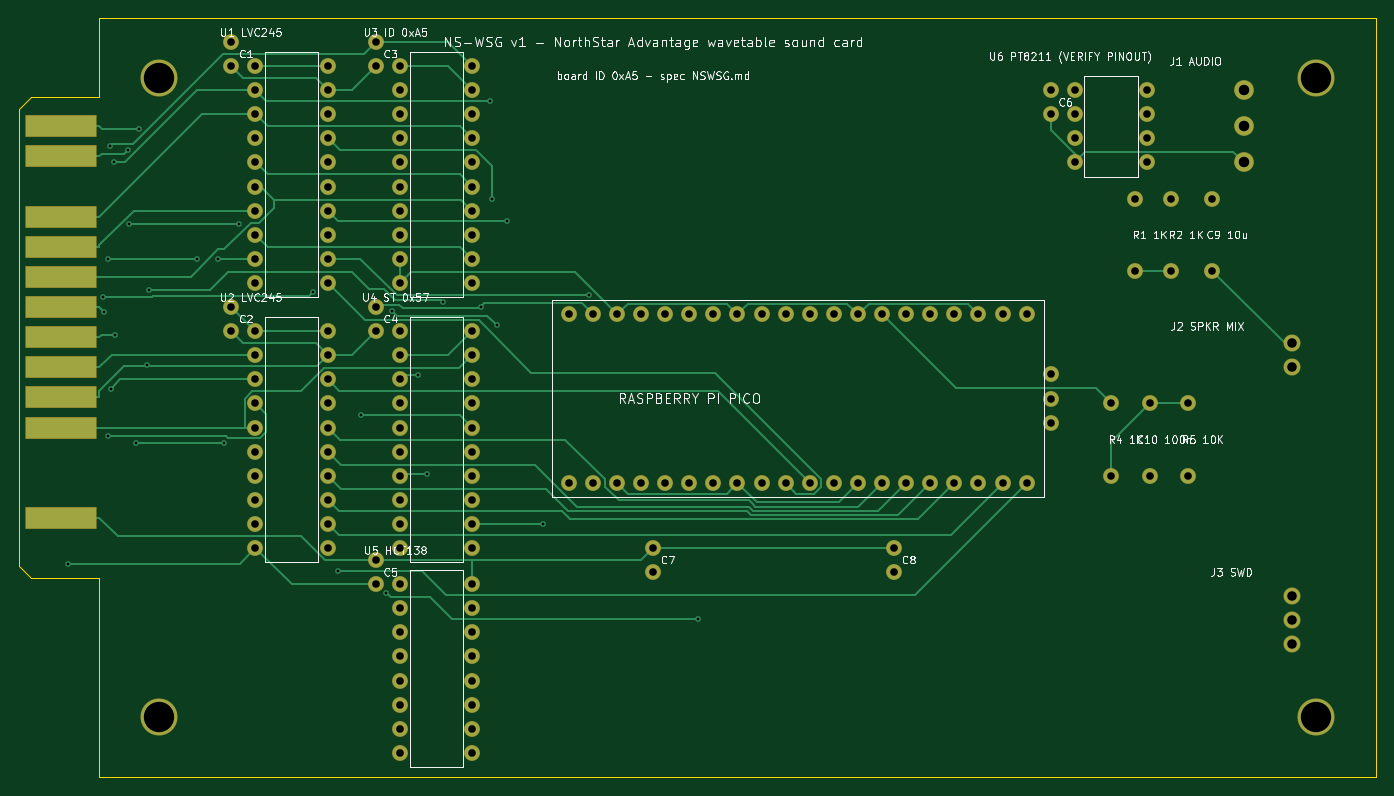
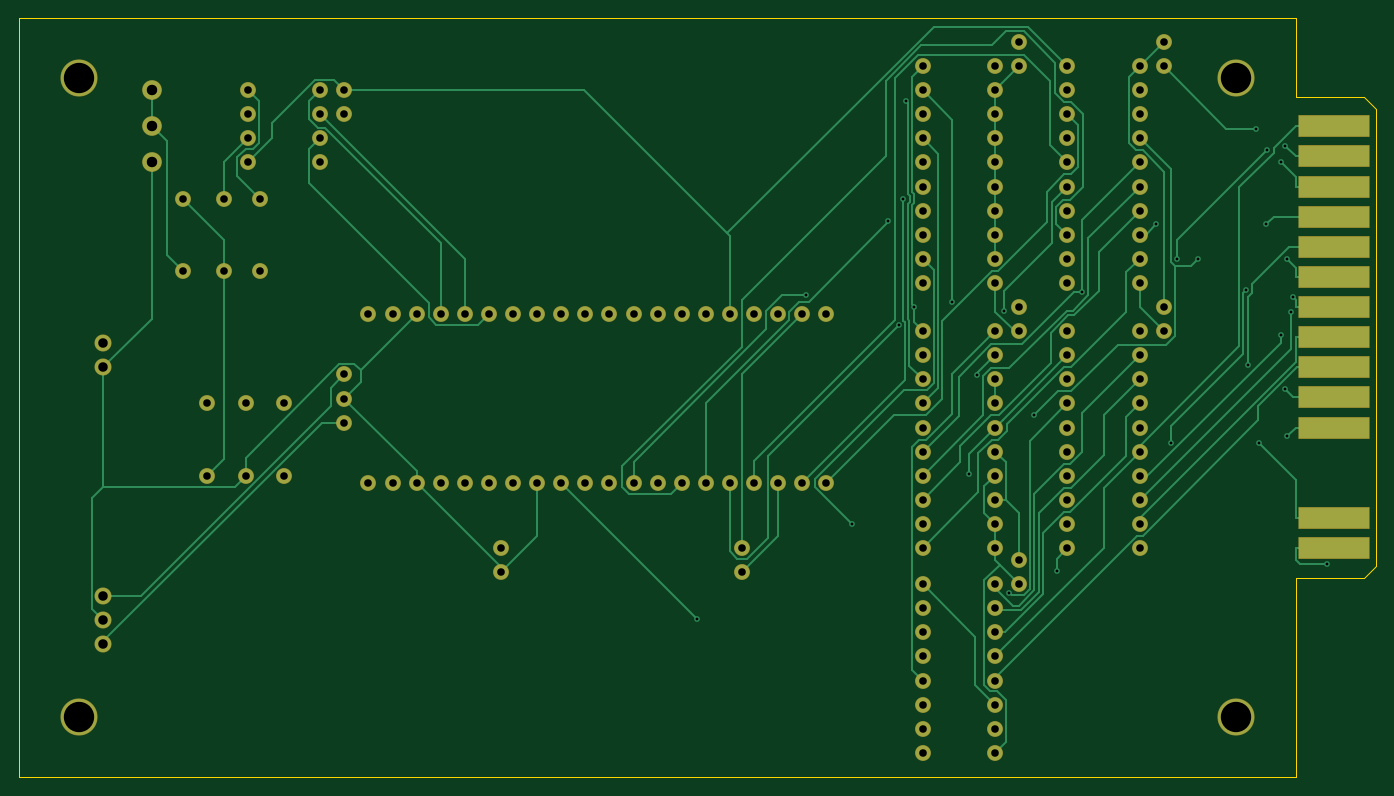
Circuit board: 8 layer files. Board 143.0 x 80.0 mm.
- bottom_copper: card_routed-B_Cu.gbl (30725 bytes)
- bottom_mask: card_routed-B_Mask.gbs (6047 bytes)
- bottom_silk: card_routed-B_Silkscreen.gbo (457 bytes)
- outline: card_routed-Edge_Cuts.gm1 (876 bytes)
- top_copper: card_routed-F_Cu.gtl (23250 bytes)
- top_mask: card_routed-F_Mask.gts (5999 bytes)
- top_silk: card_routed-F_Silkscreen.gto (97881 bytes)
- drill: card_routed.drl (3759 bytes)

=== bottom_copper: card_routed-B_Cu.gbl (30725 bytes, source omitted) ===
=== bottom_mask: card_routed-B_Mask.gbs ===
%TF.GenerationSoftware,KiCad,Pcbnew,10.0.6*%
%TF.CreationDate,2026-08-30T22:13:08-04:00*%
%TF.ProjectId,card_routed,63617264-5f72-46f7-9574-65642e6b6963,rev?*%
%TF.SameCoordinates,Original*%
%TF.FileFunction,Soldermask,Bot*%
%TF.FilePolarity,Negative*%
%FSLAX46Y46*%
G04 Gerber Fmt 4.6, Leading zero omitted, Abs format (unit mm)*
G04 Created by KiCad (PCBNEW 10.0.6) date 2026-08-30 22:13:08*
%MOMM*%
%LPD*%
G01*
G04 APERTURE LIST*
G04 Aperture macros list*
%AMRoundRect*
0 Rectangle with rounded corners*
0 $1 Rounding radius*
0 $2 $3 $4 $5 $6 $7 $8 $9 X,Y pos of 4 corners*
0 Add a 4 corners polygon primitive as box body*
4,1,4,$2,$3,$4,$5,$6,$7,$8,$9,$2,$3,0*
0 Add four circle primitives for the rounded corners*
1,1,$1+$1,$2,$3*
1,1,$1+$1,$4,$5*
1,1,$1+$1,$6,$7*
1,1,$1+$1,$8,$9*
0 Add four rect primitives between the rounded corners*
20,1,$1+$1,$2,$3,$4,$5,0*
20,1,$1+$1,$4,$5,$6,$7,0*
20,1,$1+$1,$6,$7,$8,$9,0*
20,1,$1+$1,$8,$9,$2,$3,0*%
G04 Aperture macros list end*
%ADD10RoundRect,0.050000X-3.695700X-1.099800X3.695700X-1.099800X3.695700X1.099800X-3.695700X1.099800X0*%
%ADD11C,1.674800*%
%ADD12C,2.081200*%
%ADD13C,1.801800*%
%ADD14C,3.910000*%
G04 APERTURE END LIST*
D10*
%TO.C,*%
X-3949700Y-55880000D03*
X-3949700Y-52705000D03*
X-3949700Y-43180000D03*
X-3949700Y-40005000D03*
X-3949700Y-36830000D03*
X-3949700Y-33655000D03*
X-3949700Y-30480000D03*
X-3949700Y-27305000D03*
X-3949700Y-24130000D03*
X-3949700Y-20955000D03*
X-3949700Y-17780000D03*
X-3949700Y-14605000D03*
X-3949700Y-11430000D03*
D11*
X16510000Y-5080000D03*
X24130000Y-5080000D03*
X16510000Y-7620000D03*
X24130000Y-7620000D03*
X16510000Y-10160000D03*
X24130000Y-10160000D03*
X16510000Y-12700000D03*
X24130000Y-12700000D03*
X16510000Y-15240000D03*
X24130000Y-15240000D03*
X16510000Y-17780000D03*
X24130000Y-17780000D03*
X16510000Y-20320000D03*
X24130000Y-20320000D03*
X16510000Y-22860000D03*
X24130000Y-22860000D03*
X16510000Y-25400000D03*
X24130000Y-25400000D03*
X16510000Y-27940000D03*
X24130000Y-27940000D03*
X16510000Y-33020000D03*
X24130000Y-33020000D03*
X16510000Y-35560000D03*
X24130000Y-35560000D03*
X16510000Y-38100000D03*
X24130000Y-38100000D03*
X16510000Y-40640000D03*
X24130000Y-40640000D03*
X16510000Y-43180000D03*
X24130000Y-43180000D03*
X16510000Y-45720000D03*
X24130000Y-45720000D03*
X16510000Y-48260000D03*
X24130000Y-48260000D03*
X16510000Y-50800000D03*
X24130000Y-50800000D03*
X16510000Y-53340000D03*
X24130000Y-53340000D03*
X16510000Y-55880000D03*
X24130000Y-55880000D03*
X31750000Y-5080000D03*
X39370000Y-5080000D03*
X31750000Y-7620000D03*
X39370000Y-7620000D03*
X31750000Y-10160000D03*
X39370000Y-10160000D03*
X31750000Y-12700000D03*
X39370000Y-12700000D03*
X31750000Y-15240000D03*
X39370000Y-15240000D03*
X31750000Y-17780000D03*
X39370000Y-17780000D03*
X31750000Y-20320000D03*
X39370000Y-20320000D03*
X31750000Y-22860000D03*
X39370000Y-22860000D03*
X31750000Y-25400000D03*
X39370000Y-25400000D03*
X31750000Y-27940000D03*
X39370000Y-27940000D03*
X31750000Y-33020000D03*
X39370000Y-33020000D03*
X31750000Y-35560000D03*
X39370000Y-35560000D03*
X31750000Y-38100000D03*
X39370000Y-38100000D03*
X31750000Y-40640000D03*
X39370000Y-40640000D03*
X31750000Y-43180000D03*
X39370000Y-43180000D03*
X31750000Y-45720000D03*
X39370000Y-45720000D03*
X31750000Y-48260000D03*
X39370000Y-48260000D03*
X31750000Y-50800000D03*
X39370000Y-50800000D03*
X31750000Y-53340000D03*
X39370000Y-53340000D03*
X31750000Y-55880000D03*
X39370000Y-55880000D03*
X31750000Y-59690000D03*
X39370000Y-59690000D03*
X31750000Y-62230000D03*
X39370000Y-62230000D03*
X31750000Y-64770000D03*
X39370000Y-64770000D03*
X31750000Y-67310000D03*
X39370000Y-67310000D03*
X31750000Y-69850000D03*
X39370000Y-69850000D03*
X31750000Y-72390000D03*
X39370000Y-72390000D03*
X31750000Y-74930000D03*
X39370000Y-74930000D03*
X31750000Y-77470000D03*
X39370000Y-77470000D03*
X102870000Y-7620000D03*
X110490000Y-7620000D03*
X102870000Y-10160000D03*
X110490000Y-10160000D03*
X102870000Y-12700000D03*
X110490000Y-12700000D03*
X102870000Y-15240000D03*
X110490000Y-15240000D03*
X49530000Y-49022000D03*
X49530000Y-31242000D03*
X52070000Y-49022000D03*
X52070000Y-31242000D03*
X54610000Y-49022000D03*
X54610000Y-31242000D03*
X57150000Y-49022000D03*
X57150000Y-31242000D03*
X59690000Y-49022000D03*
X59690000Y-31242000D03*
X62230000Y-49022000D03*
X62230000Y-31242000D03*
X64770000Y-49022000D03*
X64770000Y-31242000D03*
X67310000Y-49022000D03*
X67310000Y-31242000D03*
X69850000Y-49022000D03*
X69850000Y-31242000D03*
X72390000Y-49022000D03*
X72390000Y-31242000D03*
X74930000Y-49022000D03*
X74930000Y-31242000D03*
X77470000Y-49022000D03*
X77470000Y-31242000D03*
X80010000Y-49022000D03*
X80010000Y-31242000D03*
X82550000Y-49022000D03*
X82550000Y-31242000D03*
X85090000Y-49022000D03*
X85090000Y-31242000D03*
X87630000Y-49022000D03*
X87630000Y-31242000D03*
X90170000Y-49022000D03*
X90170000Y-31242000D03*
X92710000Y-49022000D03*
X92710000Y-31242000D03*
X95250000Y-49022000D03*
X95250000Y-31242000D03*
X97790000Y-49022000D03*
X97790000Y-31242000D03*
X100330000Y-37592000D03*
X100330000Y-40132000D03*
X100330000Y-42672000D03*
X109220000Y-19050000D03*
X109220000Y-26670000D03*
X113030000Y-19050000D03*
X113030000Y-26670000D03*
X117348000Y-19050000D03*
X117348000Y-26670000D03*
X106680000Y-40640000D03*
X106680000Y-48260000D03*
X110744000Y-40640000D03*
X110744000Y-48260000D03*
X114808000Y-40640000D03*
X114808000Y-48260000D03*
D12*
X120650000Y-7620000D03*
X120650000Y-11430000D03*
X120650000Y-15240000D03*
D13*
X125730000Y-34290000D03*
X125730000Y-36830000D03*
X125730000Y-60960000D03*
X125730000Y-63500000D03*
X125730000Y-66040000D03*
D11*
X13970000Y-2540000D03*
X13970000Y-5080000D03*
X13970000Y-30480000D03*
X13970000Y-33020000D03*
X29210000Y-2540000D03*
X29210000Y-5080000D03*
X29210000Y-30480000D03*
X29210000Y-33020000D03*
X29210000Y-57150000D03*
X29210000Y-59690000D03*
X100330000Y-7620000D03*
X100330000Y-10160000D03*
X58420000Y-55880000D03*
X58420000Y-58420000D03*
X83820000Y-55880000D03*
X83820000Y-58420000D03*
D14*
X6350000Y-6350000D03*
X6350000Y-73660000D03*
X128270000Y-6350000D03*
X128270000Y-73660000D03*
%TD*%
M02*

=== bottom_silk: card_routed-B_Silkscreen.gbo ===
%TF.GenerationSoftware,KiCad,Pcbnew,10.0.6*%
%TF.CreationDate,2026-08-30T22:13:08-04:00*%
%TF.ProjectId,card_routed,63617264-5f72-46f7-9574-65642e6b6963,rev?*%
%TF.SameCoordinates,Original*%
%TF.FileFunction,Legend,Bot*%
%TF.FilePolarity,Positive*%
%FSLAX46Y46*%
G04 Gerber Fmt 4.6, Leading zero omitted, Abs format (unit mm)*
G04 Created by KiCad (PCBNEW 10.0.6) date 2026-08-30 22:13:08*
%MOMM*%
%LPD*%
G01*
G04 APERTURE LIST*
G04 APERTURE END LIST*
M02*

=== outline: card_routed-Edge_Cuts.gm1 ===
%TF.GenerationSoftware,KiCad,Pcbnew,10.0.6*%
%TF.CreationDate,2026-08-30T22:13:08-04:00*%
%TF.ProjectId,card_routed,63617264-5f72-46f7-9574-65642e6b6963,rev?*%
%TF.SameCoordinates,Original*%
%TF.FileFunction,Profile,NP*%
%FSLAX46Y46*%
G04 Gerber Fmt 4.6, Leading zero omitted, Abs format (unit mm)*
G04 Created by KiCad (PCBNEW 10.0.6) date 2026-08-30 22:13:08*
%MOMM*%
%LPD*%
G01*
G04 APERTURE LIST*
%TA.AperFunction,Profile*%
%ADD10C,0.100000*%
%TD*%
G04 APERTURE END LIST*
D10*
X0Y0D02*
X134620000Y0D01*
X134620000Y0D02*
X134620000Y-80010000D01*
X134620000Y-80010000D02*
X0Y-80010000D01*
X0Y-80010000D02*
X0Y-59011800D01*
X0Y-59011800D02*
X-7137400Y-59011800D01*
X-7137400Y-59011800D02*
X-8407400Y-57741800D01*
X-8407400Y-57741800D02*
X-8407400Y-9568200D01*
X-8407400Y-9568200D02*
X-7137400Y-8298200D01*
X-7137400Y-8298200D02*
X0Y-8298200D01*
X0Y-8298200D02*
X0Y0D01*
M02*

=== top_copper: card_routed-F_Cu.gtl (23250 bytes, source omitted) ===
=== top_mask: card_routed-F_Mask.gts ===
%TF.GenerationSoftware,KiCad,Pcbnew,10.0.6*%
%TF.CreationDate,2026-08-30T22:13:08-04:00*%
%TF.ProjectId,card_routed,63617264-5f72-46f7-9574-65642e6b6963,rev?*%
%TF.SameCoordinates,Original*%
%TF.FileFunction,Soldermask,Top*%
%TF.FilePolarity,Negative*%
%FSLAX46Y46*%
G04 Gerber Fmt 4.6, Leading zero omitted, Abs format (unit mm)*
G04 Created by KiCad (PCBNEW 10.0.6) date 2026-08-30 22:13:08*
%MOMM*%
%LPD*%
G01*
G04 APERTURE LIST*
G04 Aperture macros list*
%AMRoundRect*
0 Rectangle with rounded corners*
0 $1 Rounding radius*
0 $2 $3 $4 $5 $6 $7 $8 $9 X,Y pos of 4 corners*
0 Add a 4 corners polygon primitive as box body*
4,1,4,$2,$3,$4,$5,$6,$7,$8,$9,$2,$3,0*
0 Add four circle primitives for the rounded corners*
1,1,$1+$1,$2,$3*
1,1,$1+$1,$4,$5*
1,1,$1+$1,$6,$7*
1,1,$1+$1,$8,$9*
0 Add four rect primitives between the rounded corners*
20,1,$1+$1,$2,$3,$4,$5,0*
20,1,$1+$1,$4,$5,$6,$7,0*
20,1,$1+$1,$6,$7,$8,$9,0*
20,1,$1+$1,$8,$9,$2,$3,0*%
G04 Aperture macros list end*
%ADD10RoundRect,0.050000X-3.695700X-1.099800X3.695700X-1.099800X3.695700X1.099800X-3.695700X1.099800X0*%
%ADD11C,1.674800*%
%ADD12C,2.081200*%
%ADD13C,1.801800*%
%ADD14C,3.910000*%
G04 APERTURE END LIST*
D10*
%TO.C,*%
X-3949700Y-52705000D03*
X-3949700Y-43180000D03*
X-3949700Y-40005000D03*
X-3949700Y-36830000D03*
X-3949700Y-33655000D03*
X-3949700Y-30480000D03*
X-3949700Y-27305000D03*
X-3949700Y-24130000D03*
X-3949700Y-20955000D03*
X-3949700Y-14605000D03*
X-3949700Y-11430000D03*
D11*
X16510000Y-5080000D03*
X24130000Y-5080000D03*
X16510000Y-7620000D03*
X24130000Y-7620000D03*
X16510000Y-10160000D03*
X24130000Y-10160000D03*
X16510000Y-12700000D03*
X24130000Y-12700000D03*
X16510000Y-15240000D03*
X24130000Y-15240000D03*
X16510000Y-17780000D03*
X24130000Y-17780000D03*
X16510000Y-20320000D03*
X24130000Y-20320000D03*
X16510000Y-22860000D03*
X24130000Y-22860000D03*
X16510000Y-25400000D03*
X24130000Y-25400000D03*
X16510000Y-27940000D03*
X24130000Y-27940000D03*
X16510000Y-33020000D03*
X24130000Y-33020000D03*
X16510000Y-35560000D03*
X24130000Y-35560000D03*
X16510000Y-38100000D03*
X24130000Y-38100000D03*
X16510000Y-40640000D03*
X24130000Y-40640000D03*
X16510000Y-43180000D03*
X24130000Y-43180000D03*
X16510000Y-45720000D03*
X24130000Y-45720000D03*
X16510000Y-48260000D03*
X24130000Y-48260000D03*
X16510000Y-50800000D03*
X24130000Y-50800000D03*
X16510000Y-53340000D03*
X24130000Y-53340000D03*
X16510000Y-55880000D03*
X24130000Y-55880000D03*
X31750000Y-5080000D03*
X39370000Y-5080000D03*
X31750000Y-7620000D03*
X39370000Y-7620000D03*
X31750000Y-10160000D03*
X39370000Y-10160000D03*
X31750000Y-12700000D03*
X39370000Y-12700000D03*
X31750000Y-15240000D03*
X39370000Y-15240000D03*
X31750000Y-17780000D03*
X39370000Y-17780000D03*
X31750000Y-20320000D03*
X39370000Y-20320000D03*
X31750000Y-22860000D03*
X39370000Y-22860000D03*
X31750000Y-25400000D03*
X39370000Y-25400000D03*
X31750000Y-27940000D03*
X39370000Y-27940000D03*
X31750000Y-33020000D03*
X39370000Y-33020000D03*
X31750000Y-35560000D03*
X39370000Y-35560000D03*
X31750000Y-38100000D03*
X39370000Y-38100000D03*
X31750000Y-40640000D03*
X39370000Y-40640000D03*
X31750000Y-43180000D03*
X39370000Y-43180000D03*
X31750000Y-45720000D03*
X39370000Y-45720000D03*
X31750000Y-48260000D03*
X39370000Y-48260000D03*
X31750000Y-50800000D03*
X39370000Y-50800000D03*
X31750000Y-53340000D03*
X39370000Y-53340000D03*
X31750000Y-55880000D03*
X39370000Y-55880000D03*
X31750000Y-59690000D03*
X39370000Y-59690000D03*
X31750000Y-62230000D03*
X39370000Y-62230000D03*
X31750000Y-64770000D03*
X39370000Y-64770000D03*
X31750000Y-67310000D03*
X39370000Y-67310000D03*
X31750000Y-69850000D03*
X39370000Y-69850000D03*
X31750000Y-72390000D03*
X39370000Y-72390000D03*
X31750000Y-74930000D03*
X39370000Y-74930000D03*
X31750000Y-77470000D03*
X39370000Y-77470000D03*
X102870000Y-7620000D03*
X110490000Y-7620000D03*
X102870000Y-10160000D03*
X110490000Y-10160000D03*
X102870000Y-12700000D03*
X110490000Y-12700000D03*
X102870000Y-15240000D03*
X110490000Y-15240000D03*
X49530000Y-49022000D03*
X49530000Y-31242000D03*
X52070000Y-49022000D03*
X52070000Y-31242000D03*
X54610000Y-49022000D03*
X54610000Y-31242000D03*
X57150000Y-49022000D03*
X57150000Y-31242000D03*
X59690000Y-49022000D03*
X59690000Y-31242000D03*
X62230000Y-49022000D03*
X62230000Y-31242000D03*
X64770000Y-49022000D03*
X64770000Y-31242000D03*
X67310000Y-49022000D03*
X67310000Y-31242000D03*
X69850000Y-49022000D03*
X69850000Y-31242000D03*
X72390000Y-49022000D03*
X72390000Y-31242000D03*
X74930000Y-49022000D03*
X74930000Y-31242000D03*
X77470000Y-49022000D03*
X77470000Y-31242000D03*
X80010000Y-49022000D03*
X80010000Y-31242000D03*
X82550000Y-49022000D03*
X82550000Y-31242000D03*
X85090000Y-49022000D03*
X85090000Y-31242000D03*
X87630000Y-49022000D03*
X87630000Y-31242000D03*
X90170000Y-49022000D03*
X90170000Y-31242000D03*
X92710000Y-49022000D03*
X92710000Y-31242000D03*
X95250000Y-49022000D03*
X95250000Y-31242000D03*
X97790000Y-49022000D03*
X97790000Y-31242000D03*
X100330000Y-37592000D03*
X100330000Y-40132000D03*
X100330000Y-42672000D03*
X109220000Y-19050000D03*
X109220000Y-26670000D03*
X113030000Y-19050000D03*
X113030000Y-26670000D03*
X117348000Y-19050000D03*
X117348000Y-26670000D03*
X106680000Y-40640000D03*
X106680000Y-48260000D03*
X110744000Y-40640000D03*
X110744000Y-48260000D03*
X114808000Y-40640000D03*
X114808000Y-48260000D03*
D12*
X120650000Y-7620000D03*
X120650000Y-11430000D03*
X120650000Y-15240000D03*
D13*
X125730000Y-34290000D03*
X125730000Y-36830000D03*
X125730000Y-60960000D03*
X125730000Y-63500000D03*
X125730000Y-66040000D03*
D11*
X13970000Y-2540000D03*
X13970000Y-5080000D03*
X13970000Y-30480000D03*
X13970000Y-33020000D03*
X29210000Y-2540000D03*
X29210000Y-5080000D03*
X29210000Y-30480000D03*
X29210000Y-33020000D03*
X29210000Y-57150000D03*
X29210000Y-59690000D03*
X100330000Y-7620000D03*
X100330000Y-10160000D03*
X58420000Y-55880000D03*
X58420000Y-58420000D03*
X83820000Y-55880000D03*
X83820000Y-58420000D03*
D14*
X6350000Y-6350000D03*
X6350000Y-73660000D03*
X128270000Y-6350000D03*
X128270000Y-73660000D03*
%TD*%
M02*

=== top_silk: card_routed-F_Silkscreen.gto (97881 bytes, source omitted) ===
=== drill: card_routed.drl ===
M48
; DRILL file KiCad 10.0.6 date 2026-08-30T22:13:08
; FORMAT={-:-/ absolute / metric / decimal}
; #@! TF.CreationDate,2026-08-30T22:13:08-04:00
; #@! TF.GenerationSoftware,Kicad,Pcbnew,10.0.6
; #@! TF.FileFunction,MixedPlating,1,2
FMAT,2
METRIC
; #@! TA.AperFunction,Plated,PTH,ViaDrill
T1C0.300
; #@! TA.AperFunction,Plated,PTH,ComponentDrill
T2C0.800
; #@! TA.AperFunction,Plated,PTH,ComponentDrill
T3C1.000
; #@! TA.AperFunction,Plated,PTH,ComponentDrill
T4C1.100
; #@! TA.AperFunction,NonPlated,NPTH,ComponentDrill
T5C3.200
%
G90
G05
T1
X-3.262Y-57.54
X0.396Y-29.39
X0.566Y-30.973
X1.005Y-44.112
X1.016Y-25.383
X1.144Y-13.534
X1.235Y-39.105
X1.649Y-15.212
X1.664Y-33.413
X3.071Y-13.935
X3.204Y-21.758
X3.967Y-44.789
X4.205Y-11.683
X5.049Y-36.623
X5.312Y-28.713
X10.38Y-25.383
X12.549Y-25.403
X13.175Y-44.789
X14.782Y-21.758
X22.586Y-28.92
X25.238Y-58.28
X27.637Y-41.841
X30.296Y-60.575
X30.859Y-30.898
X33.661Y-37.652
X34.541Y-48.031
X36.253Y-29.912
X40.282Y-30.437
X41.186Y-8.778
X41.41Y-19.08
X41.919Y-32.39
X42.991Y-21.444
X46.832Y-53.34
X51.631Y-29.223
X63.146Y-63.346
T2
X13.97Y-2.54
X13.97Y-5.08
X13.97Y-30.48
X13.97Y-33.02
X16.51Y-5.08
X16.51Y-7.62
X16.51Y-10.16
X16.51Y-12.7
X16.51Y-15.24
X16.51Y-17.78
X16.51Y-20.32
X16.51Y-22.86
X16.51Y-25.4
X16.51Y-27.94
X16.51Y-33.02
X16.51Y-35.56
X16.51Y-38.1
X16.51Y-40.64
X16.51Y-43.18
X16.51Y-45.72
X16.51Y-48.26
X16.51Y-50.8
X16.51Y-53.34
X16.51Y-55.88
X24.13Y-5.08
X24.13Y-7.62
X24.13Y-10.16
X24.13Y-12.7
X24.13Y-15.24
X24.13Y-17.78
X24.13Y-20.32
X24.13Y-22.86
X24.13Y-25.4
X24.13Y-27.94
X24.13Y-33.02
X24.13Y-35.56
X24.13Y-38.1
X24.13Y-40.64
X24.13Y-43.18
X24.13Y-45.72
X24.13Y-48.26
X24.13Y-50.8
X24.13Y-53.34
X24.13Y-55.88
X29.21Y-2.54
X29.21Y-5.08
X29.21Y-30.48
X29.21Y-33.02
X29.21Y-57.15
X29.21Y-59.69
X31.75Y-5.08
X31.75Y-7.62
X31.75Y-10.16
X31.75Y-12.7
X31.75Y-15.24
X31.75Y-17.78
X31.75Y-20.32
X31.75Y-22.86
X31.75Y-25.4
X31.75Y-27.94
X31.75Y-33.02
X31.75Y-35.56
X31.75Y-38.1
X31.75Y-40.64
X31.75Y-43.18
X31.75Y-45.72
X31.75Y-48.26
X31.75Y-50.8
X31.75Y-53.34
X31.75Y-55.88
X31.75Y-59.69
X31.75Y-62.23
X31.75Y-64.77
X31.75Y-67.31
X31.75Y-69.85
X31.75Y-72.39
X31.75Y-74.93
X31.75Y-77.47
X39.37Y-5.08
X39.37Y-7.62
X39.37Y-10.16
X39.37Y-12.7
X39.37Y-15.24
X39.37Y-17.78
X39.37Y-20.32
X39.37Y-22.86
X39.37Y-25.4
X39.37Y-27.94
X39.37Y-33.02
X39.37Y-35.56
X39.37Y-38.1
X39.37Y-40.64
X39.37Y-43.18
X39.37Y-45.72
X39.37Y-48.26
X39.37Y-50.8
X39.37Y-53.34
X39.37Y-55.88
X39.37Y-59.69
X39.37Y-62.23
X39.37Y-64.77
X39.37Y-67.31
X39.37Y-69.85
X39.37Y-72.39
X39.37Y-74.93
X39.37Y-77.47
X49.53Y-31.242
X49.53Y-49.022
X52.07Y-31.242
X52.07Y-49.022
X54.61Y-31.242
X54.61Y-49.022
X57.15Y-31.242
X57.15Y-49.022
X58.42Y-55.88
X58.42Y-58.42
X59.69Y-31.242
X59.69Y-49.022
X62.23Y-31.242
X62.23Y-49.022
X64.77Y-31.242
X64.77Y-49.022
X67.31Y-31.242
X67.31Y-49.022
X69.85Y-31.242
X69.85Y-49.022
X72.39Y-31.242
X72.39Y-49.022
X74.93Y-31.242
X74.93Y-49.022
X77.47Y-31.242
X77.47Y-49.022
X80.01Y-31.242
X80.01Y-49.022
X82.55Y-31.242
X82.55Y-49.022
X83.82Y-55.88
X83.82Y-58.42
X85.09Y-31.242
X85.09Y-49.022
X87.63Y-31.242
X87.63Y-49.022
X90.17Y-31.242
X90.17Y-49.022
X92.71Y-31.242
X92.71Y-49.022
X95.25Y-31.242
X95.25Y-49.022
X97.79Y-31.242
X97.79Y-49.022
X100.33Y-7.62
X100.33Y-10.16
X100.33Y-37.592
X100.33Y-40.132
X100.33Y-42.672
X102.87Y-7.62
X102.87Y-10.16
X102.87Y-12.7
X102.87Y-15.24
X106.68Y-40.64
X106.68Y-48.26
X109.22Y-19.05
X109.22Y-26.67
X110.49Y-7.62
X110.49Y-10.16
X110.49Y-12.7
X110.49Y-15.24
X110.744Y-40.64
X110.744Y-48.26
X113.03Y-19.05
X113.03Y-26.67
X114.808Y-40.64
X114.808Y-48.26
X117.348Y-19.05
X117.348Y-26.67
T3
X125.73Y-34.29
X125.73Y-36.83
X125.73Y-60.96
X125.73Y-63.5
X125.73Y-66.04
T4
X120.65Y-7.62
X120.65Y-11.43
X120.65Y-15.24
T5
X6.35Y-6.35
X6.35Y-73.66
X128.27Y-6.35
X128.27Y-73.66
M30
